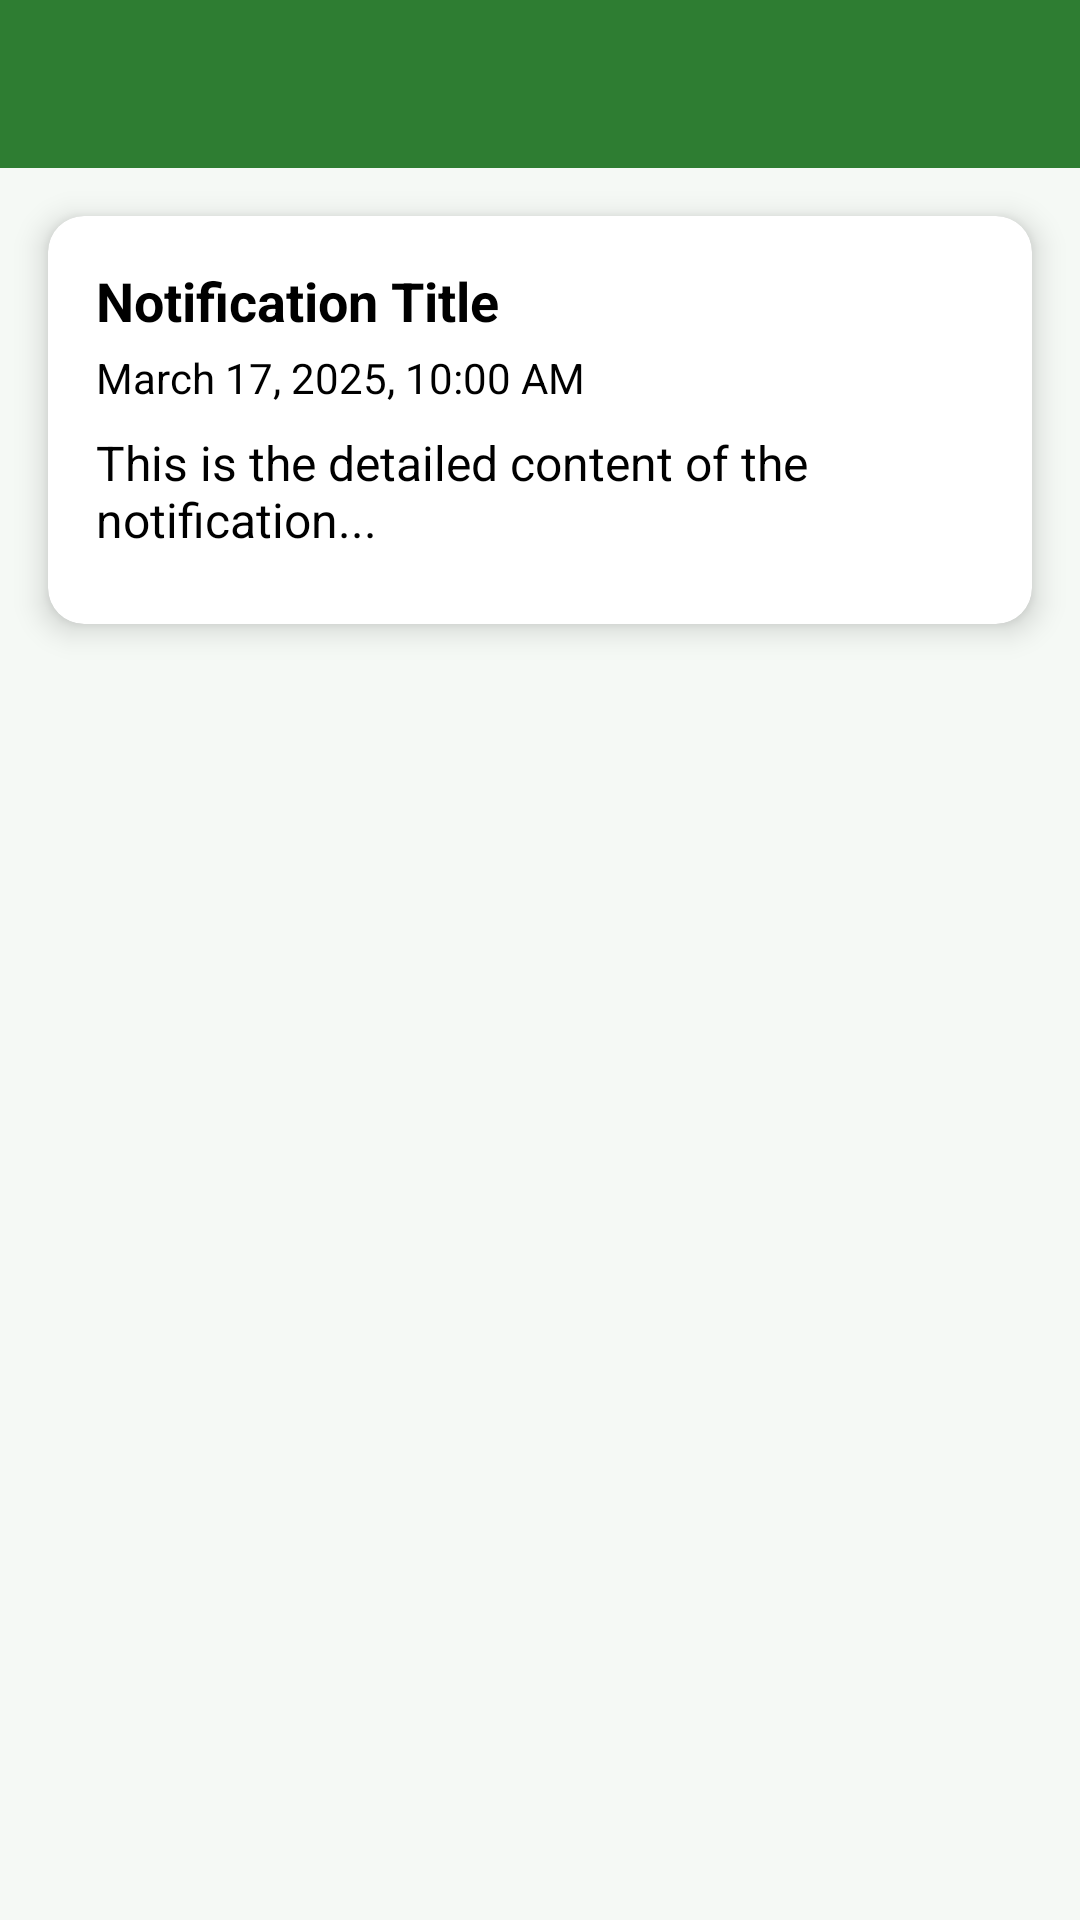

This screen was rendered from an Android layout file. Write that file and the resources it references.
<!-- AndroidManifest.xml: application theme Theme.MealsMatter -->
<!-- res/layout/notification_details.xml -->
<?xml version="1.0" encoding="utf-8"?>
<androidx.constraintlayout.widget.ConstraintLayout
    xmlns:android="http://schemas.android.com/apk/res/android"
    xmlns:app="http://schemas.android.com/apk/res-auto"
    android:layout_width="match_parent"
    android:layout_height="match_parent"
    android:background="@color/backgroundColor">

    
    <androidx.appcompat.widget.Toolbar
        android:id="@+id/toolbar"
        android:layout_width="match_parent"
        android:layout_height="?attr/actionBarSize"
        android:background="@color/primaryColor"
        android:title="Notification Details"
        android:titleTextColor="@android:color/white"
        app:layout_constraintTop_toTopOf="parent"/>

    
    <androidx.cardview.widget.CardView
        android:id="@+id/notification_card"
        android:layout_width="match_parent"
        android:layout_height="wrap_content"
        android:layout_margin="16dp"
        app:cardCornerRadius="12dp"
        app:cardElevation="6dp"
        android:background="@color/surfaceColor"
        app:layout_constraintTop_toBottomOf="@id/toolbar"
        app:layout_constraintLeft_toLeftOf="parent"
        app:layout_constraintRight_toRightOf="parent">

        <LinearLayout
            android:layout_width="match_parent"
            android:layout_height="wrap_content"
            android:orientation="vertical"
            android:padding="16dp">

            
            <TextView
                android:id="@+id/notification_title"
                android:layout_width="match_parent"
                android:layout_height="wrap_content"
                android:text="Notification Title"
                android:textSize="18sp"
                android:textStyle="bold"
                android:textColor="@color/black"
                android:paddingBottom="4dp"/>

            
            <TextView
                android:id="@+id/notification_timestamp"
                android:layout_width="match_parent"
                android:layout_height="wrap_content"
                android:text="March 17, 2025, 10:00 AM"
                android:textSize="14sp"
                android:textColor="@color/black"
                android:paddingBottom="8dp"/>

            
            <TextView
                android:id="@+id/notification_description"
                android:layout_width="match_parent"
                android:layout_height="wrap_content"
                android:text="This is the detailed content of the notification..."
                android:textSize="16sp"
                android:textColor="@color/black"
                android:paddingBottom="8dp"/>

            
            <ImageView
                android:id="@+id/notification_image"
                android:layout_width="match_parent"
                android:layout_height="200dp"
                android:scaleType="centerCrop"
                android:visibility="gone"
                android:src="@drawable/ic_notification"/>
        </LinearLayout>
    </androidx.cardview.widget.CardView>

</androidx.constraintlayout.widget.ConstraintLayout>
<!-- resources referenced by this layout -->
<resources>
  <color name="backgroundColor">#F5F9F5</color>
  <color name="black">#FF000000</color>
  <color name="primaryColor">#2E7D32</color>
  <color name="surfaceColor">#FFFFFF</color>
  <!-- drawable ic_notification (drawable) -->
  <?xml version="1.0" encoding="utf-8"?>
  <vector xmlns:android="http://schemas.android.com/apk/res/android"
      android:width="24dp"
      android:height="24dp"
      android:viewportWidth="24"
      android:viewportHeight="24">
      <path
          android:fillColor="#FF000000"
          android:pathData="M12,22c1.1,0 2,-0.9 2,-2h-4c0,1.1 0.9,2 2,2zM18,16v-5c0,-3.07 -1.63,-5.64 -4.5,-6.32L13.5,4c0,-0.83 -0.67,-1.5 -1.5,-1.5s-1.5,0.67 -1.5,1.5v0.68C7.64,5.36 6,7.92 6,11v5l-2,2v1h16v-1l-2,-2zM16,17L8,17v-6c0,-2.48 1.51,-4.5 4,-4.5s4,2.02 4,4.5v6z"/>
  </vector>
  <style name="Theme.MealsMatter" parent="Theme.MaterialComponents.DayNight.NoActionBar">
          
          <item name="colorPrimary">@color/primaryColor</item>
          <item name="colorPrimaryVariant">@color/primaryDark</item>
          <item name="colorOnPrimary">@color/textColorLight</item>
          
          <item name="colorSecondary">@color/accentColor</item>
          <item name="colorSecondaryVariant">@color/accentColor</item>
          <item name="colorOnSecondary">@color/textColorPrimary</item>
          
          <item name="android:statusBarColor">?attr/colorPrimaryVariant</item>
          
          <item name="android:colorBackground">@color/backgroundColor</item>
          <item name="colorSurface">@color/surfaceColor</item>
          <item name="colorOnSurface">@color/textColorPrimary</item>
          
          <item name="android:textColorPrimary">@color/textColorPrimary</item>
          <item name="android:textColorSecondary">@color/textColorSecondary</item>
          
          <item name="cardBackgroundColor">@color/cardBackground</item>
          
          <item name="android:divider">@color/dividerColor</item>
          
          <item name="colorError">@color/errorColor</item>
          <item name="colorOnError">@color/textColorLight</item>
      </style>
  <color name="primaryDark">#1B5E20</color>
  <color name="textColorLight">#FFFFFF</color>
  <color name="accentColor">#26A69A</color>
  <color name="textColorPrimary">#1B5E20</color>
  <color name="textColorSecondary">#558B2F</color>
  <color name="errorColor">#EF5350</color>
</resources>
